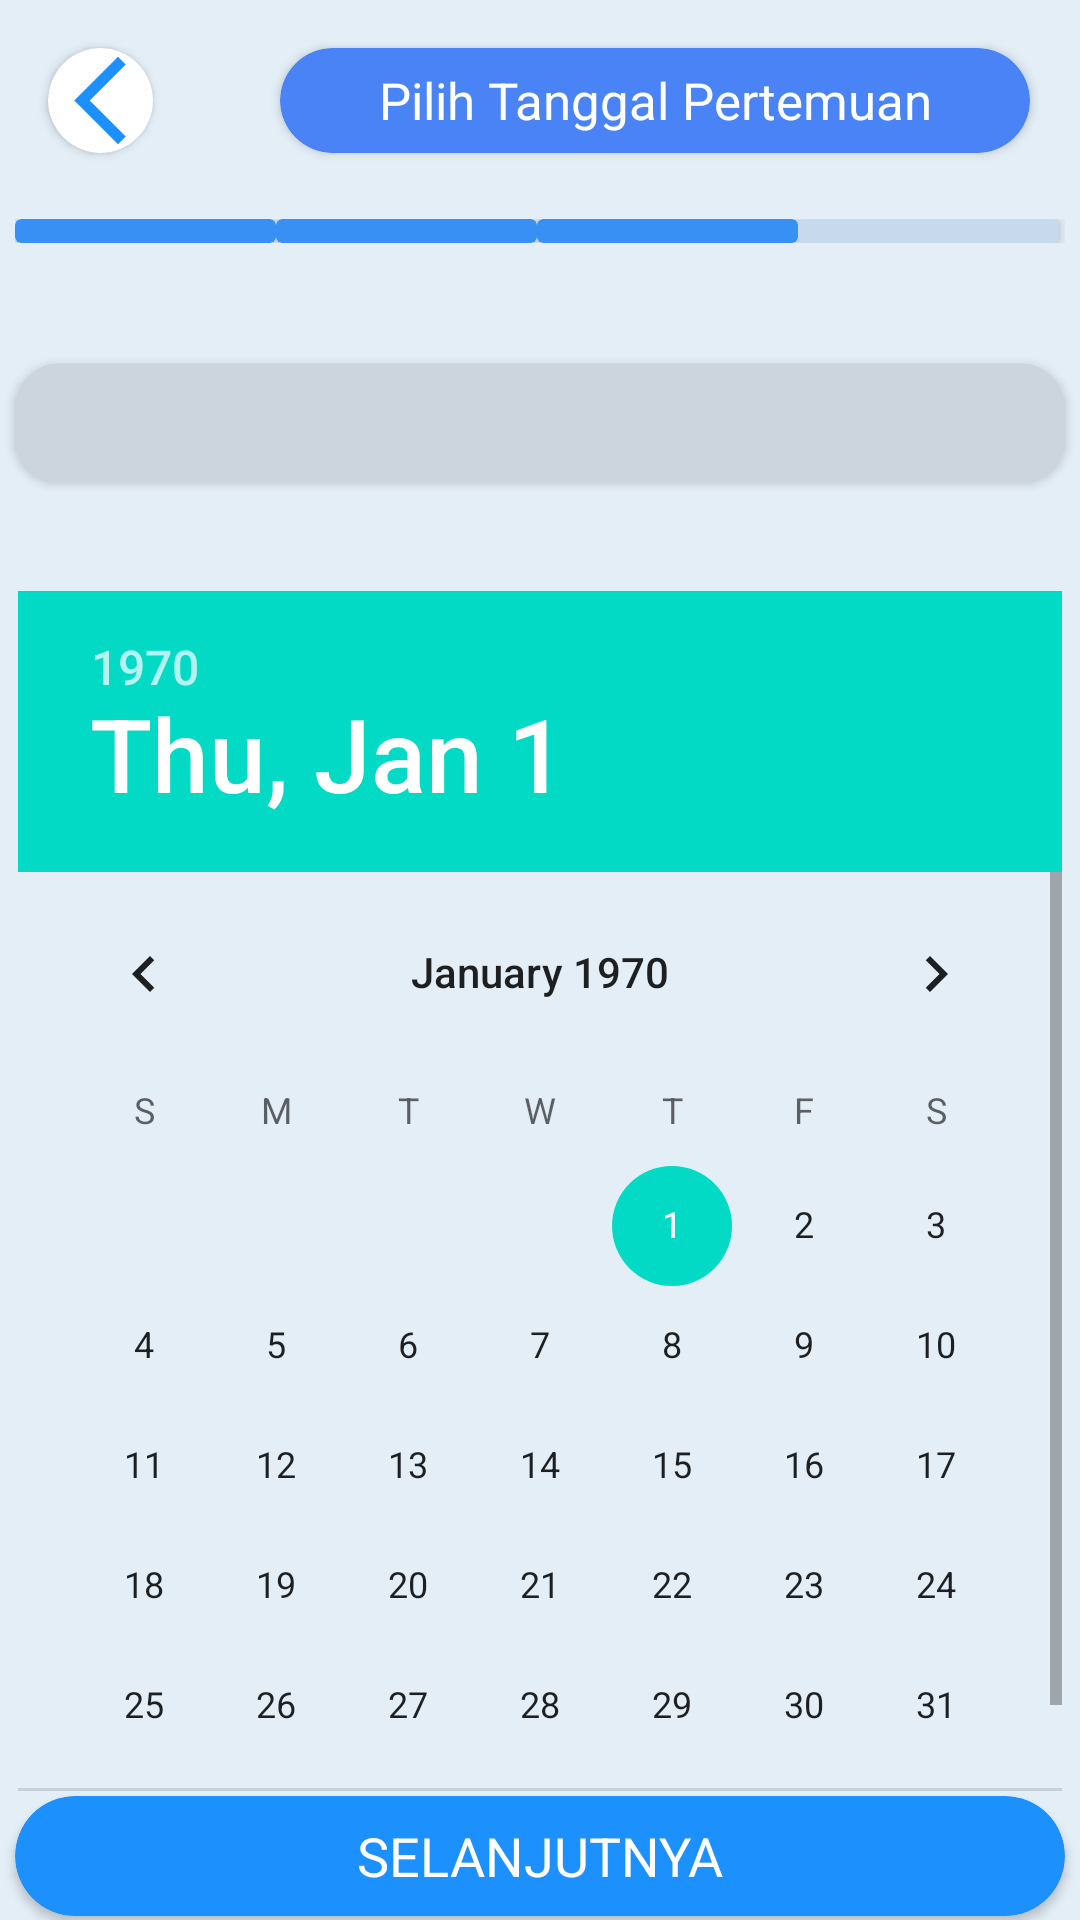

Layout XML and referenced resources for this Android screen:
<!-- AndroidManifest.xml: application theme Theme.Zendenta -->
<!-- res/layout/activity_pilih_tanggal.xml -->
<?xml version="1.0" encoding="utf-8"?>
<androidx.constraintlayout.widget.ConstraintLayout xmlns:android="http://schemas.android.com/apk/res/android"
    xmlns:app="http://schemas.android.com/apk/res-auto"
    xmlns:tools="http://schemas.android.com/tools"
    android:layout_width="match_parent"
    android:layout_height="match_parent"
    android:background="#e4eef7"
    tools:context=".View.PilihTanggal">

    <androidx.cardview.widget.CardView
        android:id="@+id/buttonBack"
        android:layout_width="35dp"
        android:layout_height="35dp"
        android:layout_marginStart="16dp"
        android:layout_marginTop="16dp"
        app:cardCornerRadius="50dp"
        app:layout_constraintStart_toStartOf="parent"
        app:layout_constraintTop_toTopOf="parent">

        <ImageView
            android:layout_width="match_parent"
            android:layout_height="match_parent"
            android:src="@drawable/back" />
    </androidx.cardview.widget.CardView>

    <androidx.cardview.widget.CardView
        android:id="@+id/cardView3"
        android:layout_width="250dp"
        android:layout_height="35dp"
        android:layout_marginTop="16dp"
        app:cardBackgroundColor="#4983f5"
        app:cardCornerRadius="20dp"
        app:layout_constraintEnd_toEndOf="parent"
        app:layout_constraintHorizontal_bias="0.718"
        app:layout_constraintStart_toEndOf="@+id/buttonBack"
        app:layout_constraintTop_toTopOf="parent">

        <TextView
            android:layout_width="match_parent"
            android:layout_height="match_parent"
            android:gravity="center"
            android:text="Pilih Tanggal Pertemuan"
            android:textColor="@color/white"
            android:textSize="17dp" />
    </androidx.cardview.widget.CardView>

    <LinearLayout
        android:layout_width="350dp"
        android:layout_height="8dp"
        android:layout_marginBottom="40dp"
        app:layout_constraintBottom_toTopOf="@+id/cardView6"
        app:layout_constraintEnd_toEndOf="parent"
        app:layout_constraintHorizontal_bias="0.491"
        app:layout_constraintStart_toStartOf="parent">

        <androidx.cardview.widget.CardView
            android:layout_width="87dp"
            android:layout_height="match_parent"
            app:cardBackgroundColor="#3890f5" />
        <androidx.cardview.widget.CardView
            android:layout_width="87dp"
            android:layout_height="match_parent"
            app:cardBackgroundColor="#3890f5" />
        <androidx.cardview.widget.CardView
            android:layout_width="87dp"
            android:layout_height="match_parent"
            app:cardBackgroundColor="#3890f5" />
        <androidx.cardview.widget.CardView
            android:layout_width="87dp"
            android:layout_height="match_parent"
            app:cardBackgroundColor="#c7d9ed" />
    </LinearLayout>

    <androidx.cardview.widget.CardView
        android:id="@+id/cardView6"
        android:layout_width="350dp"
        android:layout_height="40dp"
        android:layout_marginTop="70dp"
        app:cardBackgroundColor="#ccd5de"
        app:cardCornerRadius="15dp"
        app:layout_constraintEnd_toEndOf="parent"
        app:layout_constraintHorizontal_bias="0.491"
        app:layout_constraintStart_toStartOf="parent"
        app:layout_constraintTop_toBottomOf="@+id/cardView3">

        <TextView
            android:id="@+id/tanggalPick"
            android:layout_width="match_parent"
            android:layout_height="match_parent"
            android:fontFamily="sans-serif-medium"
            android:gravity="center"
            android:text=""
            android:textColor="@color/black"
            android:textSize="18dp" />
    </androidx.cardview.widget.CardView>


    <DatePicker
        android:id="@+id/datePicker"
        android:layout_width="wrap_content"
        android:layout_height="400dp"
        android:layout_marginTop="36dp"
        app:layout_constraintEnd_toEndOf="parent"
        app:layout_constraintStart_toStartOf="parent"
        app:layout_constraintTop_toBottomOf="@+id/cardView6" />

    <androidx.cardview.widget.CardView
        android:id="@+id/buttonLast"
        android:layout_width="350dp"
        android:layout_height="40dp"
        app:cardBackgroundColor="#1c90fc"
        app:cardCornerRadius="20dp"
        app:layout_constraintBottom_toBottomOf="parent"
        app:layout_constraintEnd_toEndOf="parent"
        app:layout_constraintHorizontal_bias="0.491"
        app:layout_constraintStart_toStartOf="parent"
        app:layout_constraintTop_toBottomOf="@+id/datePicker">

        <TextView
            android:layout_width="match_parent"
            android:layout_height="match_parent"
            android:gravity="center"
            android:text="SELANJUTNYA"
            android:textColor="@color/white"
            android:textSize="18dp" />
    </androidx.cardview.widget.CardView>

</androidx.constraintlayout.widget.ConstraintLayout>
<!-- resources referenced by this layout -->
<resources>
  <!-- drawable back (drawable) -->
  <vector android:height="24dp" android:tint="#1C90FC"
      android:viewportHeight="24" android:viewportWidth="24"
      android:width="24dp" xmlns:android="http://schemas.android.com/apk/res/android">
      <path android:fillColor="@android:color/white" android:pathData="M17.77,3.77l-1.77,-1.77l-10,10l10,10l1.77,-1.77l-8.23,-8.23z"/>
  </vector>
  <style name="Theme.Zendenta" parent="Theme.MaterialComponents.DayNight.NoActionBar">
          
          <item name="colorPrimary">@color/purple_500</item>
          <item name="colorPrimaryVariant">#1c90fc</item>
          <item name="colorOnPrimary">@color/white</item>
          
          <item name="colorSecondary">@color/teal_200</item>
          <item name="colorSecondaryVariant">@color/teal_700</item>
          <item name="colorOnSecondary">@color/black</item>
          
          <item name="android:statusBarColor">?attr/colorPrimaryVariant</item>
          
      </style>
  <!-- not gathered from this repository: default colours our renderer supplied (Android Studio template values) -->
  <color name="purple_500">#FF6200EE</color>
  <color name="teal_200">#FF03DAC5</color>
  <color name="teal_700">#FF018786</color>
  <color name="black">#FF000000</color>
  <color name="white">#FFFFFFFF</color>
</resources>
